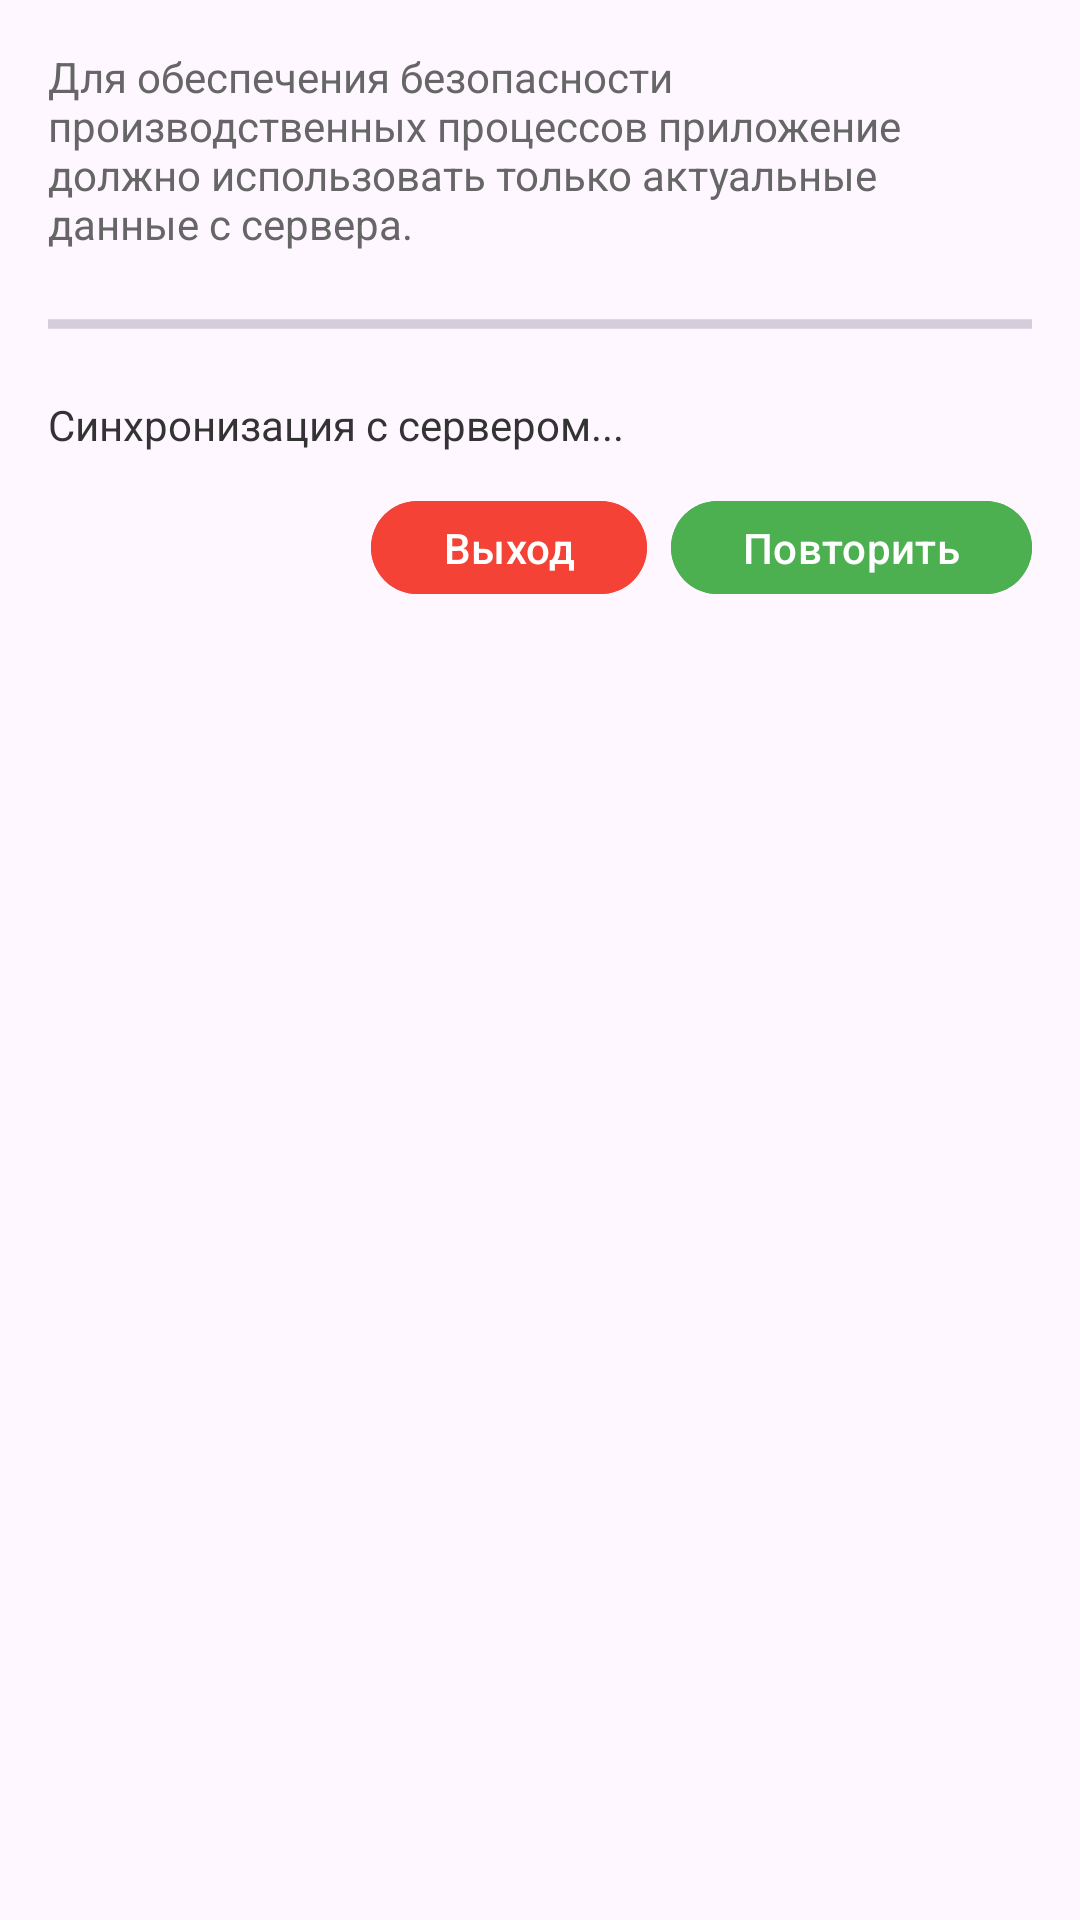

Layout XML and referenced resources for this Android screen:
<!-- AndroidManifest.xml: application theme Theme.VkBookAndroid -->
<!-- res/layout/dialog_forced_sync.xml -->
<?xml version="1.0" encoding="utf-8"?>
<LinearLayout xmlns:android="http://schemas.android.com/apk/res/android"
    android:layout_width="match_parent"
    android:layout_height="wrap_content"
    android:orientation="vertical"
    android:padding="16dp">

    <TextView
        android:layout_width="match_parent"
        android:layout_height="wrap_content"
        android:text="Для обеспечения безопасности производственных процессов приложение должно использовать только актуальные данные с сервера."
        android:textSize="14sp"
        android:textColor="#666666"
        android:layout_marginBottom="16dp" />

    <ProgressBar
        android:id="@+id/progressBar"
        style="?android:attr/progressBarStyleHorizontal"
        android:layout_width="match_parent"
        android:layout_height="wrap_content"
        android:indeterminate="true"
        android:visibility="visible"
        android:layout_marginBottom="16dp" />

    <TextView
        android:id="@+id/statusText"
        android:layout_width="match_parent"
        android:layout_height="wrap_content"
        android:text="Синхронизация с сервером..."
        android:textSize="14sp"
        android:textColor="#333333"
        android:layout_marginBottom="16dp" />

    <LinearLayout
        android:layout_width="match_parent"
        android:layout_height="wrap_content"
        android:orientation="horizontal"
        android:gravity="end">

        <Button
            android:id="@+id/cancelButton"
            android:layout_width="wrap_content"
            android:layout_height="wrap_content"
            android:text="Выход"
            android:layout_marginEnd="8dp"
            android:backgroundTint="#F44336"
            android:textColor="@android:color/white" />

        <Button
            android:id="@+id/retryButton"
            android:layout_width="wrap_content"
            android:layout_height="wrap_content"
            android:text="Повторить"
            android:backgroundTint="#4CAF50"
            android:textColor="@android:color/white" />

    </LinearLayout>

</LinearLayout>
<!-- resources referenced by this layout -->
<resources>
  <style name="Theme.VkBookAndroid" parent="Base.Theme.VkBookAndroid" />
  <style name="Base.Theme.VkBookAndroid" parent="Theme.Material3.DayNight.NoActionBar">
          
          
          
          
          <item name="materialButtonStyle">@style/Widget.App.Button</item>
          <item name="android:buttonStyle">@style/Widget.App.Button</item>
      </style>
  <style name="Widget.App.Button" parent="Widget.Material3.Button">
          <item name="android:insetTop">0dp</item>
          <item name="android:insetBottom">0dp</item>
          <item name="android:minHeight">0dp</item>
          <item name="android:minWidth">0dp</item>
      </style>
</resources>
